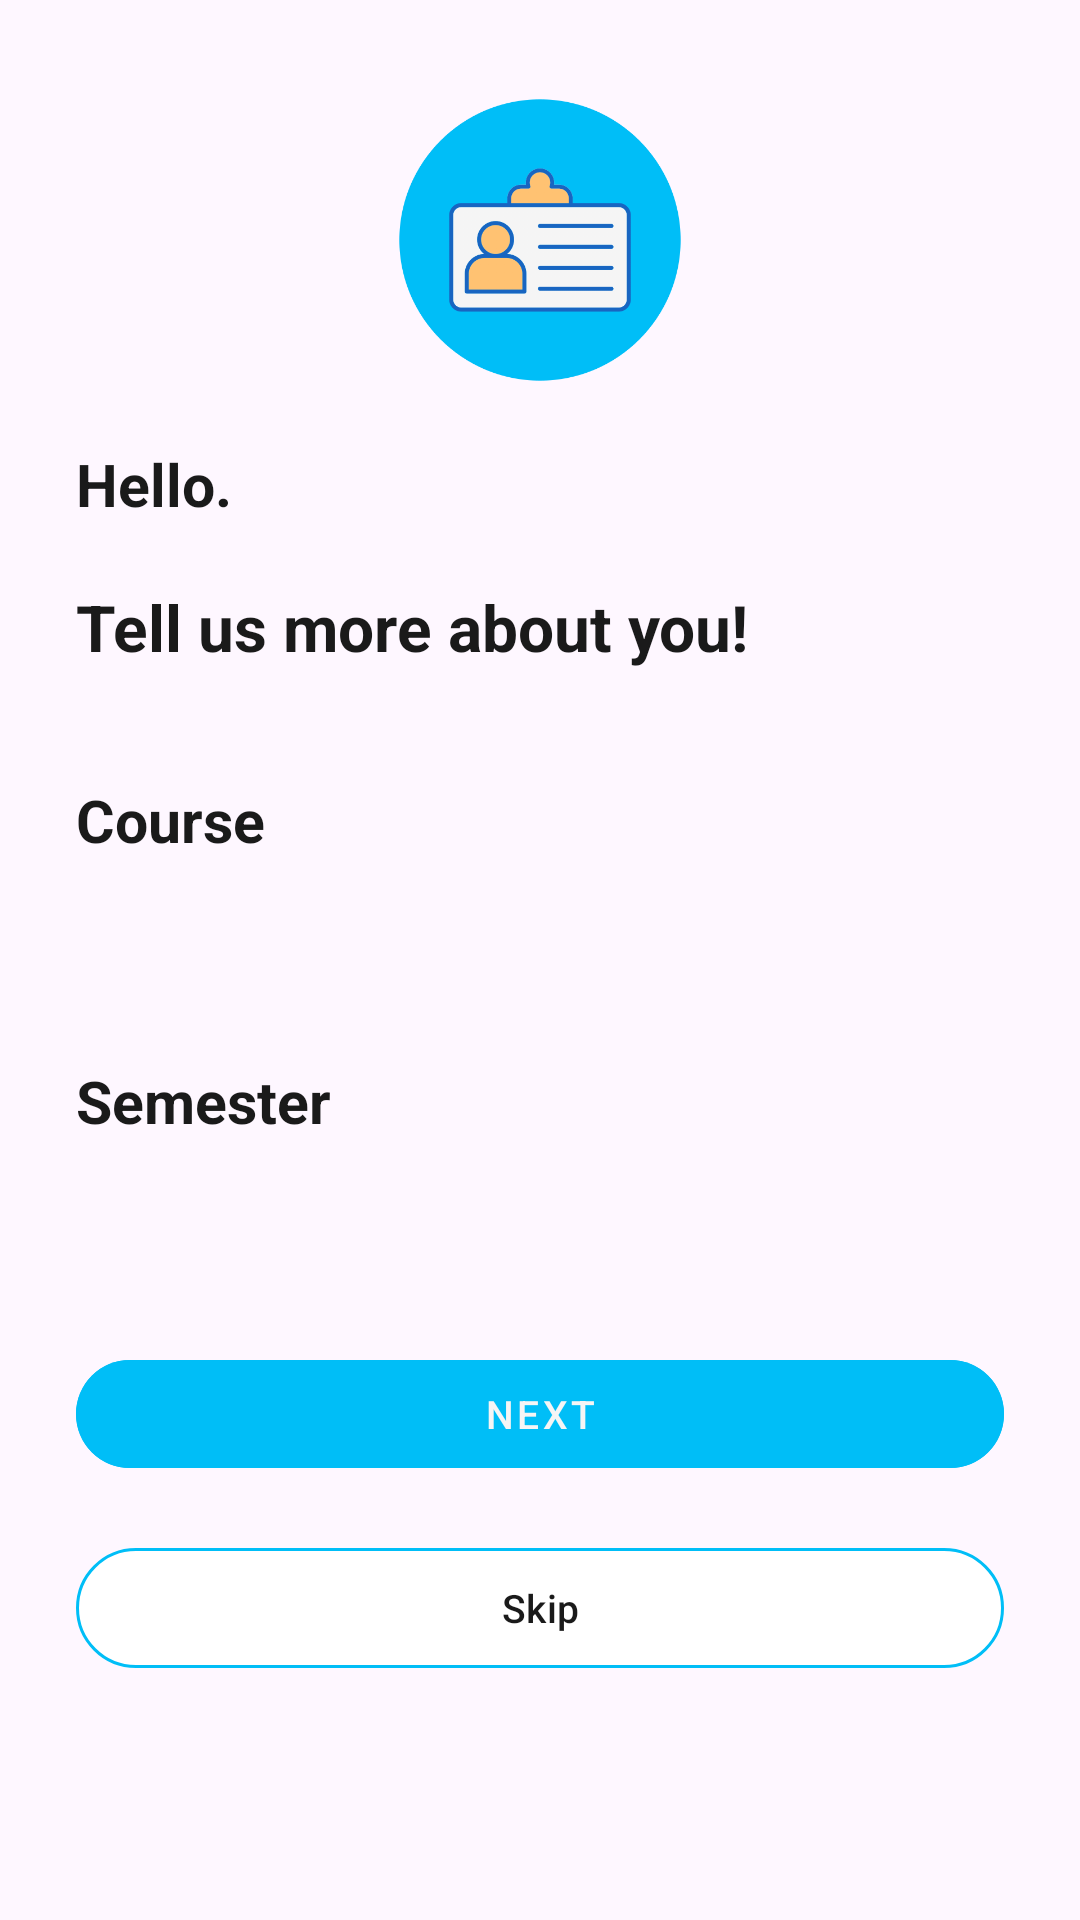

The Android layout XML behind this screen, and the referenced resources:
<!-- AndroidManifest.xml: application theme Theme.SUBCA -->
<!-- res/layout/activity_user_class_spinner.xml -->
<?xml version="1.0" encoding="utf-8"?>
<androidx.constraintlayout.widget.ConstraintLayout xmlns:android="http://schemas.android.com/apk/res/android"
    xmlns:app="http://schemas.android.com/apk/res-auto"
    xmlns:tools="http://schemas.android.com/tools"
    android:layout_width="match_parent"
    android:layout_height="match_parent"
    tools:context=".UserClassSpinner">

    <ImageView
        android:id="@+id/spinnerIcon"
        android:layout_width="0dp"
        android:layout_height="0dp"
        android:src="@drawable/identification"
        app:layout_constraintBottom_toBottomOf="@id/spinnerGH2"
        app:layout_constraintDimensionRatio="1:1"
        app:layout_constraintLeft_toRightOf="@id/spinnerGV1start"
        app:layout_constraintRight_toLeftOf="@id/spinnerGV1end"
        app:layout_constraintTop_toBottomOf="@id/spinnerGH1start" />

    <ProgressBar
        android:id="@+id/spinnerProgressBar"
        android:layout_width="@dimen/_24sdp"
        android:layout_height="@dimen/_64sdp"
        android:layout_gravity="center_horizontal"
        android:layout_marginTop="@dimen/_9sdp"
        android:visibility="gone"
        app:layout_constraintBottom_toTopOf="@id/spinnerGH4"
        app:layout_constraintLeft_toRightOf="@id/spinnerGV1start"
        app:layout_constraintRight_toLeftOf="@id/spinnerGV1end"
        app:layout_constraintTop_toBottomOf="@id/selectSemester" />

    <Spinner
        android:id="@+id/selectCourse"
        android:layout_width="0dp"
        android:layout_height="@dimen/_40sdp"
        android:background="@drawable/custom_spinner"
        android:dropDownVerticalOffset="@dimen/_40sdp"
        app:layout_constraintBottom_toTopOf="@id/tvSemesterLabel"
        app:layout_constraintLeft_toRightOf="@id/spinnerGV1start"
        app:layout_constraintRight_toLeftOf="@id/spinnerGV1end"
        app:layout_constraintTop_toBottomOf="@id/tvCourseLabel" />

    <Spinner
        android:id="@+id/selectSemester"
        android:layout_width="0dp"
        android:layout_height="@dimen/_40sdp"
        android:background="@drawable/custom_spinner"
        android:dropDownVerticalOffset="@dimen/_40sdp"
        app:layout_constraintBottom_toTopOf="@id/spinnerNextButton"
        app:layout_constraintLeft_toRightOf="@id/spinnerGV1start"
        app:layout_constraintRight_toLeftOf="@id/spinnerGV1end"
        app:layout_constraintTop_toBottomOf="@id/tvSemesterLabel" />

    <TextView
        android:id="@+id/spinnerHelloTxt"
        android:layout_width="wrap_content"
        android:layout_height="wrap_content"
        android:text="@string/tvHello"
        android:textColor="@color/black"
        android:textSize="@dimen/_23sdp"
        android:textStyle="bold"
        app:layout_constraintBottom_toTopOf="@id/tvCreate2"
        app:layout_constraintLeft_toRightOf="@id/spinnerGV1start"
        app:layout_constraintTop_toBottomOf="@id/spinnerGH2"
        app:layout_constraintVertical_chainStyle="spread" />

    <TextView
        android:id="@+id/tvCreate2"
        android:layout_width="0dp"
        android:layout_height="wrap_content"
        android:text="@string/spinnerTextTwo"
        android:textColor="@color/black"
        android:textSize="@dimen/_25sdp"
        android:textStyle="bold"
        app:layout_constraintBottom_toTopOf="@id/spinnerGH3"
        app:layout_constraintLeft_toRightOf="@id/spinnerGV1start"
        app:layout_constraintRight_toLeftOf="@id/spinnerGV1end"
        app:layout_constraintTop_toBottomOf="@id/spinnerHelloTxt" />

    <TextView
        android:id="@+id/tvCourseLabel"
        android:layout_width="wrap_content"
        android:layout_height="wrap_content"
        android:text="@string/courseLabel"
        android:textColor="@color/black"
        android:textSize="@dimen/_23sdp"
        android:textStyle="bold"
        app:layout_constraintBottom_toTopOf="@id/selectCourse"
        app:layout_constraintLeft_toRightOf="@id/spinnerGV1start"
        app:layout_constraintTop_toBottomOf="@id/spinnerGH3"
        app:layout_constraintVertical_chainStyle="spread" />

    <TextView
        android:id="@+id/tvSemesterLabel"
        android:layout_width="wrap_content"
        android:layout_height="wrap_content"
        android:text="@string/semesterLabel"
        android:textColor="@color/black"
        android:textSize="@dimen/_23sdp"
        android:textStyle="bold"
        app:layout_constraintBottom_toTopOf="@id/selectSemester"
        app:layout_constraintLeft_toRightOf="@id/spinnerGV1start"
        app:layout_constraintTop_toBottomOf="@id/selectCourse" />

    <androidx.constraintlayout.widget.Guideline
        android:id="@+id/spinnerGH4"
        android:layout_width="wrap_content"
        android:layout_height="wrap_content"
        android:orientation="horizontal"
        app:layout_constraintGuide_percent="0.80" />
    />

    <androidx.constraintlayout.widget.Guideline
        android:id="@+id/spinnerGH2"
        android:layout_width="wrap_content"
        android:layout_height="wrap_content"
        android:orientation="horizontal"
        app:layout_constraintGuide_percent="0.20" />

    <androidx.constraintlayout.widget.Guideline
        android:id="@+id/spinnerGH3"
        android:layout_width="wrap_content"
        android:layout_height="wrap_content"
        android:orientation="horizontal"
        app:layout_constraintGuide_percent="0.38" />

    <androidx.constraintlayout.widget.Guideline
        android:id="@+id/spinnerGV1start"
        android:layout_width="wrap_content"
        android:layout_height="wrap_content"
        android:orientation="vertical"
        app:layout_constraintGuide_percent="0.07" />

    <androidx.constraintlayout.widget.Guideline
        android:id="@+id/spinnerGV1end"
        android:layout_width="wrap_content"
        android:layout_height="wrap_content"
        android:orientation="vertical"
        app:layout_constraintGuide_percent="0.93" />

    <androidx.constraintlayout.widget.Guideline
        android:id="@+id/spinnerGH1start"
        android:layout_width="wrap_content"
        android:layout_height="wrap_content"
        android:orientation="horizontal"
        app:layout_constraintGuide_percent="0.05" />

    <com.google.android.material.button.MaterialButton
        android:id="@+id/spinnerNextButton"
        style="@style/Widget.MaterialComponents.Button.TextButton"
        android:layout_width="0dp"
        android:layout_height="wrap_content"
        android:layout_below="@id/selectCourse"
        android:backgroundTint="@color/deepSkyBlue"
        android:text="@string/nextButton"
        android:textColor="@color/whiteSmoke"
        android:textSize="@dimen/_15sdp"
        app:cornerRadius="100dp"
        app:layout_constraintBottom_toTopOf="@id/spinnerGH4"
        app:layout_constraintLeft_toRightOf="@id/spinnerGV1start"
        app:layout_constraintRight_toLeftOf="@id/spinnerGV1end"
        app:layout_constraintTop_toBottomOf="@id/selectSemester" />

    <com.google.android.material.button.MaterialButton
        android:id="@+id/spinnerSkipButton"
        android:layout_width="0dp"
        android:layout_height="wrap_content"
        android:text="@string/skipButton"
        android:textColor="@color/black"
        android:textSize="@dimen/_15sdp"
        app:backgroundTint="@color/white"
        app:cornerRadius="100dp"
        app:layout_constraintLeft_toRightOf="@id/spinnerGV1start"
        app:layout_constraintRight_toLeftOf="@id/spinnerGV1end"
        app:layout_constraintTop_toBottomOf="@id/spinnerGH4"
        app:strokeColor="@color/deepSkyBlue"
        app:strokeWidth="@dimen/_1sdp" />

</androidx.constraintlayout.widget.ConstraintLayout>
<!-- resources referenced by this layout -->
<resources>
  <color name="black">#1a1a1a</color>
  <color name="deepSkyBlue">#00bef7</color>
  <color name="white">#FFFFFFFF</color>
  <color name="whiteSmoke">#F5F5F5</color>
  <dimen name="_15sdp">10.71dp</dimen>
  <dimen name="_1sdp">0.71dp</dimen>
  <dimen name="_23sdp">16.43dp</dimen>
  <dimen name="_24sdp">17.14dp</dimen>
  <dimen name="_25sdp">17.86dp</dimen>
  <dimen name="_40sdp">28.57dp</dimen>
  <dimen name="_64sdp">45.71dp</dimen>
  <dimen name="_9sdp">6.43dp</dimen>
  <!-- drawable custom_spinner (drawable) -->
  <?xml version="1.0" encoding="utf-8"?>
  <layer-list
      xmlns:android="http://schemas.android.com/apk/res/android">
      <item>
          <shape android:shape="rectangle">
              <corners
                  android:radius="20dp"/>
              <stroke
                  android:color="@color/deepSkyBlue"
                  android:width="2dp"/>
              <padding
                  android:right="8dp"/>
          </shape>
      </item>
      <item
          android:drawable="@drawable/ic_drop_down"
          android:gravity="end" />
  </layer-list>
  <!-- drawable identification: png bitmap (drawable, 36967 bytes) -->
  <string name="courseLabel">Course</string>
  <string name="nextButton">Next</string>
  <string name="semesterLabel">Semester</string>
  <string name="skipButton">Skip</string>
  <string name="spinnerTextTwo">Tell us more about you!</string>
  <string name="tvHello">Hello.</string>
  <style name="Theme.SUBCA" parent="Theme.Material3.Light.NoActionBar">
          
          <item name="colorPrimary">@color/purple_500</item>
          <item name="colorPrimaryVariant">@color/purple_700</item>
          <item name="colorOnPrimary">@color/white</item>
          
          <item name="colorSecondary">@color/teal_200</item>
          <item name="colorSecondaryVariant">@color/teal_700</item>
          <item name="colorOnSecondary">@color/black</item>
          
          <item name="android:statusBarColor">@color/deepSkyBlue</item>
          
      </style>
  <color name="purple_500">#FF6200EE</color>
  <color name="purple_700">#FF3700B3</color>
  <color name="teal_200">#FF03DAC5</color>
  <color name="teal_700">#FF018786</color>
</resources>
